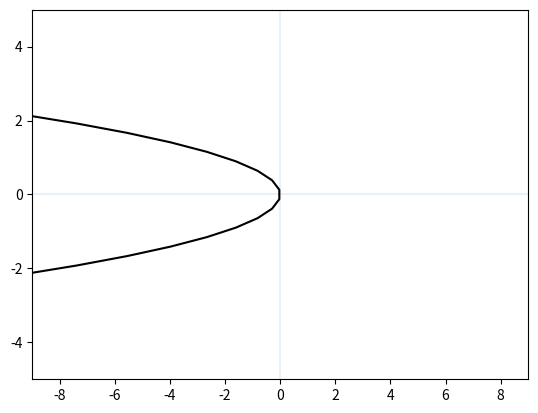

Reproduce this figure in Python.
#!/usr/bin/env python

import numpy as np
import matplotlib.pyplot as plt
import math

sampling_frequency = 100000.0
signal_frequency = 43000.0
distance_between_hydrophones = 1 #meters
speed_of_sound = 1484.0 #meters per second

#0.5 assuming signal can only be detected on peaks and troughs
wave_detection_threshold = 0.5

time_between_samples = 1 / sampling_frequency
signal_time_period = 1 / signal_frequency
time_signal_below_threshold = wave_detection_threshold*(1/signal_frequency)

travel_time = distance_between_hydrophones / speed_of_sound

x = np.linspace(-9, 9, 40)
y = np.linspace(-5, 5, 40)
x, y = np.meshgrid(x, y)

def axes():
    plt.axhline(0, alpha=.1)
    plt.axvline(0, alpha=.1)

a = 1
axes()
plt.contour(x, y, (y**2 + 0.5*a*x), [0], colors='k')
plt.show()
